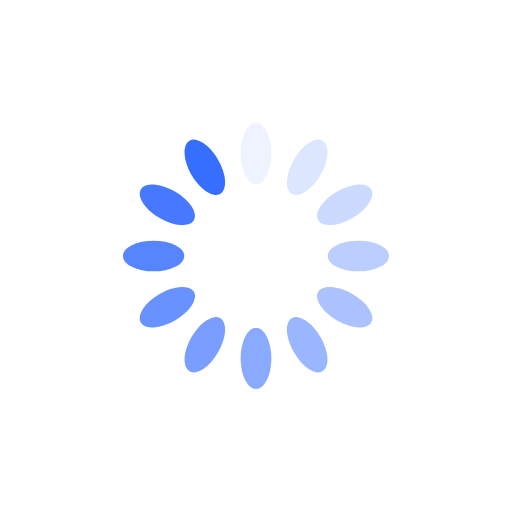
t = 0.00 s
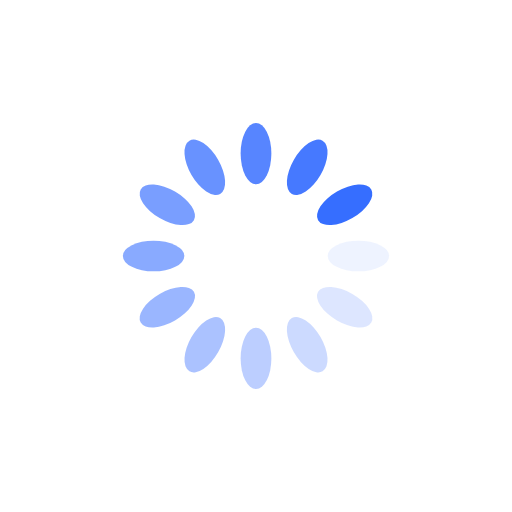
t = 0.25 s
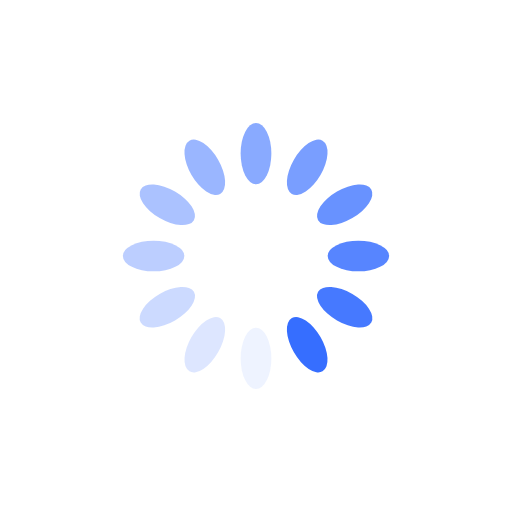
t = 0.50 s
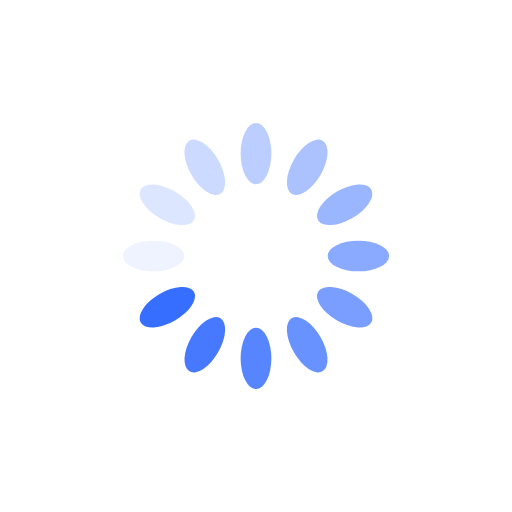
t = 0.75 s

The animated SVG that drew these frames (rendered in a browser with its animation timeline set to each time). Animation: 12 SMIL elements (animate=12); one cycle of 1.00 s, repeats indefinitely.

<?xml version="1.0" encoding="utf-8"?>
<svg xmlns="http://www.w3.org/2000/svg" xmlns:xlink="http://www.w3.org/1999/xlink" style="margin: auto; background: rgba(255, 255, 255, 0); display: block; shape-rendering: auto;" width="200px" height="200px" viewBox="0 0 100 100" preserveAspectRatio="xMidYMid">
<g transform="rotate(0 50 50)">
  <rect x="47" y="24" rx="3" ry="6" width="6" height="12" fill="#366eff">
    <animate attributeName="opacity" values="1;0" keyTimes="0;1" dur="1s" begin="-0.9166666666666666s" repeatCount="indefinite"></animate>
  </rect>
</g><g transform="rotate(30 50 50)">
  <rect x="47" y="24" rx="3" ry="6" width="6" height="12" fill="#366eff">
    <animate attributeName="opacity" values="1;0" keyTimes="0;1" dur="1s" begin="-0.8333333333333334s" repeatCount="indefinite"></animate>
  </rect>
</g><g transform="rotate(60 50 50)">
  <rect x="47" y="24" rx="3" ry="6" width="6" height="12" fill="#366eff">
    <animate attributeName="opacity" values="1;0" keyTimes="0;1" dur="1s" begin="-0.75s" repeatCount="indefinite"></animate>
  </rect>
</g><g transform="rotate(90 50 50)">
  <rect x="47" y="24" rx="3" ry="6" width="6" height="12" fill="#366eff">
    <animate attributeName="opacity" values="1;0" keyTimes="0;1" dur="1s" begin="-0.6666666666666666s" repeatCount="indefinite"></animate>
  </rect>
</g><g transform="rotate(120 50 50)">
  <rect x="47" y="24" rx="3" ry="6" width="6" height="12" fill="#366eff">
    <animate attributeName="opacity" values="1;0" keyTimes="0;1" dur="1s" begin="-0.5833333333333334s" repeatCount="indefinite"></animate>
  </rect>
</g><g transform="rotate(150 50 50)">
  <rect x="47" y="24" rx="3" ry="6" width="6" height="12" fill="#366eff">
    <animate attributeName="opacity" values="1;0" keyTimes="0;1" dur="1s" begin="-0.5s" repeatCount="indefinite"></animate>
  </rect>
</g><g transform="rotate(180 50 50)">
  <rect x="47" y="24" rx="3" ry="6" width="6" height="12" fill="#366eff">
    <animate attributeName="opacity" values="1;0" keyTimes="0;1" dur="1s" begin="-0.4166666666666667s" repeatCount="indefinite"></animate>
  </rect>
</g><g transform="rotate(210 50 50)">
  <rect x="47" y="24" rx="3" ry="6" width="6" height="12" fill="#366eff">
    <animate attributeName="opacity" values="1;0" keyTimes="0;1" dur="1s" begin="-0.3333333333333333s" repeatCount="indefinite"></animate>
  </rect>
</g><g transform="rotate(240 50 50)">
  <rect x="47" y="24" rx="3" ry="6" width="6" height="12" fill="#366eff">
    <animate attributeName="opacity" values="1;0" keyTimes="0;1" dur="1s" begin="-0.25s" repeatCount="indefinite"></animate>
  </rect>
</g><g transform="rotate(270 50 50)">
  <rect x="47" y="24" rx="3" ry="6" width="6" height="12" fill="#366eff">
    <animate attributeName="opacity" values="1;0" keyTimes="0;1" dur="1s" begin="-0.16666666666666666s" repeatCount="indefinite"></animate>
  </rect>
</g><g transform="rotate(300 50 50)">
  <rect x="47" y="24" rx="3" ry="6" width="6" height="12" fill="#366eff">
    <animate attributeName="opacity" values="1;0" keyTimes="0;1" dur="1s" begin="-0.08333333333333333s" repeatCount="indefinite"></animate>
  </rect>
</g><g transform="rotate(330 50 50)">
  <rect x="47" y="24" rx="3" ry="6" width="6" height="12" fill="#366eff">
    <animate attributeName="opacity" values="1;0" keyTimes="0;1" dur="1s" begin="0s" repeatCount="indefinite"></animate>
  </rect>
</g>
<!-- [ldio] generated by https://loading.io/ --></svg>
